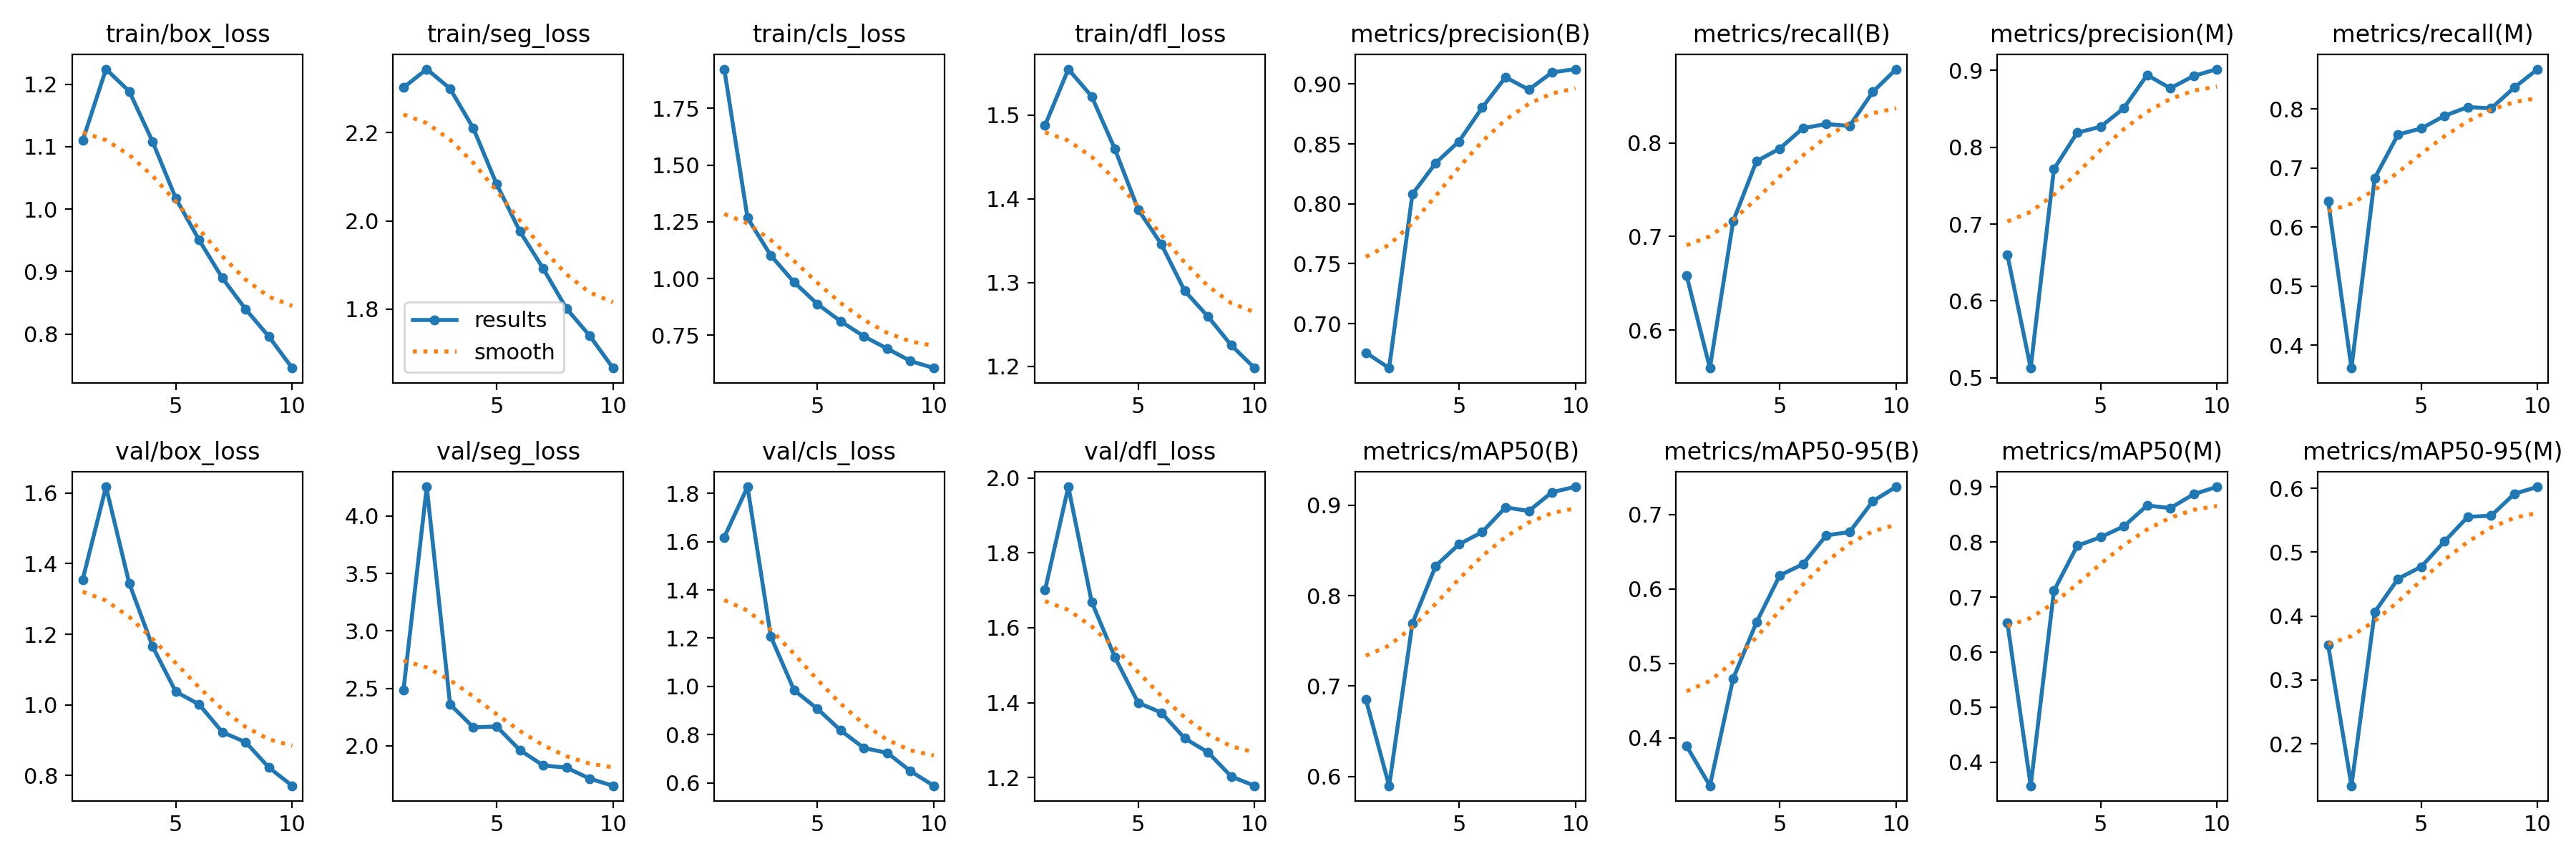

The data file committed next to this chart (first rows):
epoch, train/box_loss, train/seg_loss, train/cls_loss, train/dfl_loss, metrics/precision(B), metrics/recall(B), metrics/mAP50(B), metrics/mAP50-95(B), metrics/precision(M), metrics/recall(M), metrics/mAP50(M), metrics/mAP50-95(M), val/box_loss, val/seg_loss, val/cls_loss, val/dfl_loss, lr/pg0, lr/pg1, lr/pg2
1, 1.11, 2.302, 1.923, 1.488, 0.6758, 0.6582, 0.6854, 0.3891, 0.6598, 0.6439, 0.6535, 0.3543, 1.355, 2.488, 1.618, 1.701, 0.0006648, 0.0006648, 0.0006648
2, 1.224, 2.344, 1.267, 1.555, 0.6629, 0.5597, 0.5897, 0.3359, 0.5126, 0.3614, 0.3573, 0.1343, 1.618, 4.254, 1.827, 1.976, 0.0012, 0.0012, 0.0012
3, 1.189, 2.3, 1.102, 1.522, 0.808, 0.7165, 0.7693, 0.4798, 0.7717, 0.683, 0.7116, 0.4062, 1.344, 2.362, 1.207, 1.669, 0.001602, 0.001602, 0.001602
4, 1.108, 2.21, 0.9841, 1.46, 0.834, 0.7803, 0.8328, 0.5551, 0.819, 0.7567, 0.7933, 0.4582, 1.166, 2.161, 0.984, 1.521, 0.001406, 0.001406, 0.001406
5, 1.017, 2.083, 0.888, 1.387, 0.8521, 0.7939, 0.8568, 0.6181, 0.8266, 0.7671, 0.8089, 0.4772, 1.037, 2.169, 0.9073, 1.399, 0.001208, 0.001208, 0.001208
6, 0.9505, 1.976, 0.8119, 1.346, 0.8803, 0.8156, 0.8703, 0.6333, 0.8508, 0.7885, 0.8285, 0.517, 1.002, 1.963, 0.8174, 1.373, 0.00101, 0.00101, 0.00101
7, 0.8896, 1.892, 0.7455, 1.29, 0.9056, 0.8201, 0.8976, 0.6719, 0.894, 0.8033, 0.8665, 0.5554, 0.9228, 1.83, 0.7443, 1.304, 0.000812, 0.000812, 0.000812
8, 0.8397, 1.802, 0.6914, 1.259, 0.8953, 0.818, 0.8936, 0.6763, 0.8767, 0.801, 0.8619, 0.557, 0.8945, 1.811, 0.7245, 1.267, 0.000614, 0.000614, 0.000614
9, 0.7957, 1.74, 0.6368, 1.225, 0.9097, 0.8544, 0.9144, 0.7178, 0.8928, 0.8365, 0.8869, 0.5914, 0.8224, 1.715, 0.6487, 1.202, 0.000416, 0.000416, 0.000416
10, 0.7455, 1.667, 0.6058, 1.198, 0.9124, 0.8787, 0.9204, 0.737, 0.9017, 0.8675, 0.9005, 0.6023, 0.7711, 1.653, 0.588, 1.178, 0.000218, 0.000218, 0.000218
